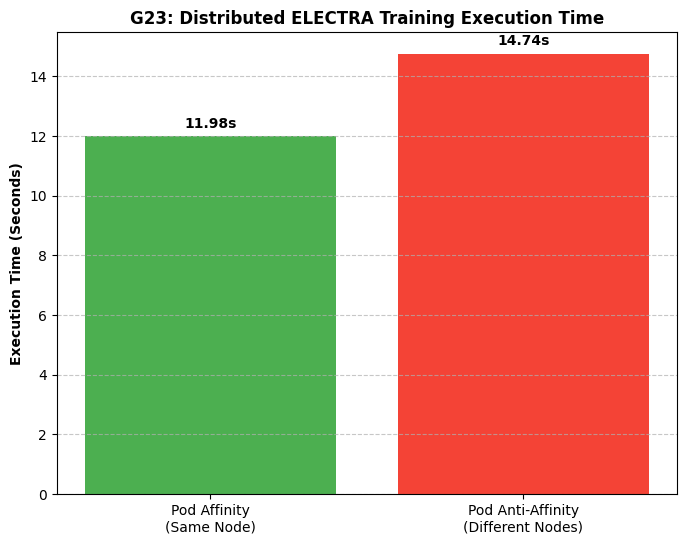

Reproduce this figure in Python.
# G23_plot.py
import matplotlib.pyplot as plt
import matplotlib

# Set font to Times New Roman
matplotlib.rcParams['font.family'] = 'Times New Roman'


# STRICTLY HARDCODED VALUES - DO NOT IMPORT CSV HERE
configurations = ['Pod Affinity\n(Same Node)', 'Pod Anti-Affinity\n(Different Nodes)']
execution_times_seconds = [11.98, 14.74] 

plt.figure(figsize=(8, 6))
bars = plt.bar(configurations, execution_times_seconds, color=['#4CAF50', '#F44336'])

# Adding value labels on top of bars
for bar in bars:
    yval = bar.get_height()
    plt.text(bar.get_x() + bar.get_width()/2, yval + 0.2, f"{yval}s", ha='center', va='bottom', fontweight='bold')

plt.title('G23: Distributed ELECTRA Training Execution Time', fontweight='bold')
plt.ylabel('Execution Time (Seconds)', fontweight='bold')
plt.grid(axis='y', linestyle='--', alpha=0.7)

plt.savefig('G23_plot.png', dpi=300, bbox_inches='tight')
print("Plot saved as G23_plot.png")
